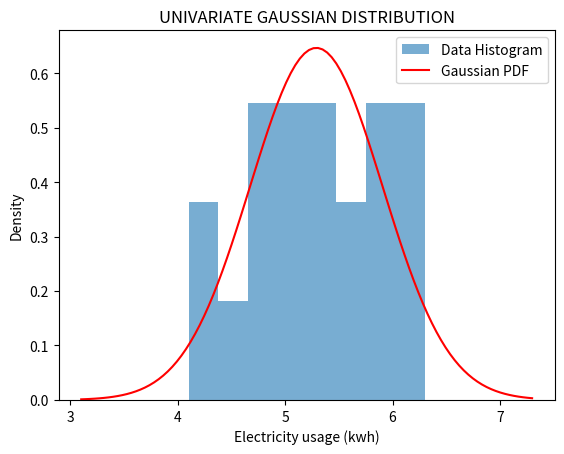

Here is the Python script that generated this plot:
import numpy as np
import matplotlib.pyplot as plt
from scipy.stats import norm

data = np.array([4.1, 4.3, 4.8, 5.0, 5.2, 5.5, 6.0, 6.2, 4.9, 5.1, 5.3, 5.8, 6.1, 4.7, 5.4, 5.6, 4.6, 6.3, 5.9, 5.0])
mean = np.mean(data)
variance = np.var(data)
print("mean : ", mean)
print("Variance : ", variance)

x = np.linspace(min(data)-1, max(data)+1, 100)
pdf = norm.pdf(x, mean, np.sqrt(variance))

plt.hist(data, bins = 8, density=True, alpha = 0.6, label = "Data Histogram")
plt.plot(x, pdf, 'r', label = "Gaussian PDF")
plt.title("UNIVARIATE GAUSSIAN DISTRIBUTION")
plt.xlabel("Electricity usage (kwh)")
plt.ylabel("Density")
plt.legend()
plt.show()

